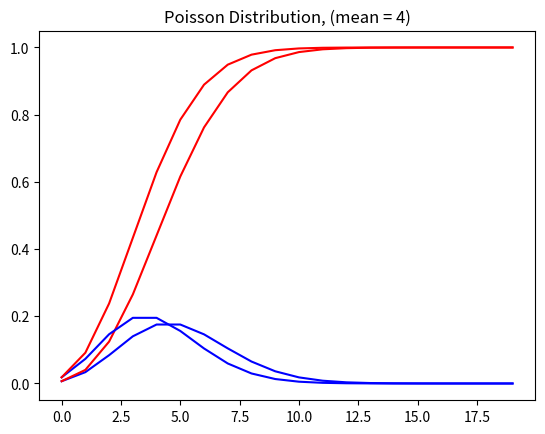

The script that saved this image:
import numpy as np
import matplotlib.pyplot as plt
from scipy.stats import poisson

"""
Assume the minimart were collected the data of consumer enter to the store and it found that the average of 5 consumer enter to the store every hour. Find the probability of consumer will enter to the store at least 6 in 1 hour. Draw the pmf and cdf of poisson distribution
"""
mean = 5
prob = 1 - poisson.cdf(5, mean)
print(f"CDF: {prob}")
prob = poisson.pmf(6, mean)
print(f"PMF: {prob}")

x = np.arange(0, 20)

poisson_pmf = poisson.pmf(x, mean)

plt.plot(x, poisson_pmf, color="blue")
plt.title(f"Poisson Distribution, (mean = {mean})")
plt.show()

poisson_cdf = poisson.cdf(x, mean)

plt.plot(x, poisson_cdf, color="red")
plt.title(f"Poisson Distribution, (mean = {mean})")
plt.show()


"""
Assume the average of students submit the assignment at 4 students in each day. Find the probability of student at most 6 submit the assignment in within 1 day. Draw the pmf and cdf of poisson distribution
"""


mean = 4
prob = poisson.cdf(6, mean)
print(f"CDF: {prob}")
prob = poisson.pmf(6, mean)
print(f"PMF: {prob}")

x = np.arange(0, 20)

poisson_cdf = poisson.cdf(x, mean)
poisson_pmf = poisson.pmf(x, mean)

plt.plot(x, poisson_pmf, color="blue")
plt.title(f"Poisson Distribution, (mean = {mean})")
plt.show()

plt.plot(x, poisson_cdf, color="red")
plt.title(f"Poisson Distribution, (mean = {mean})")
plt.show()
